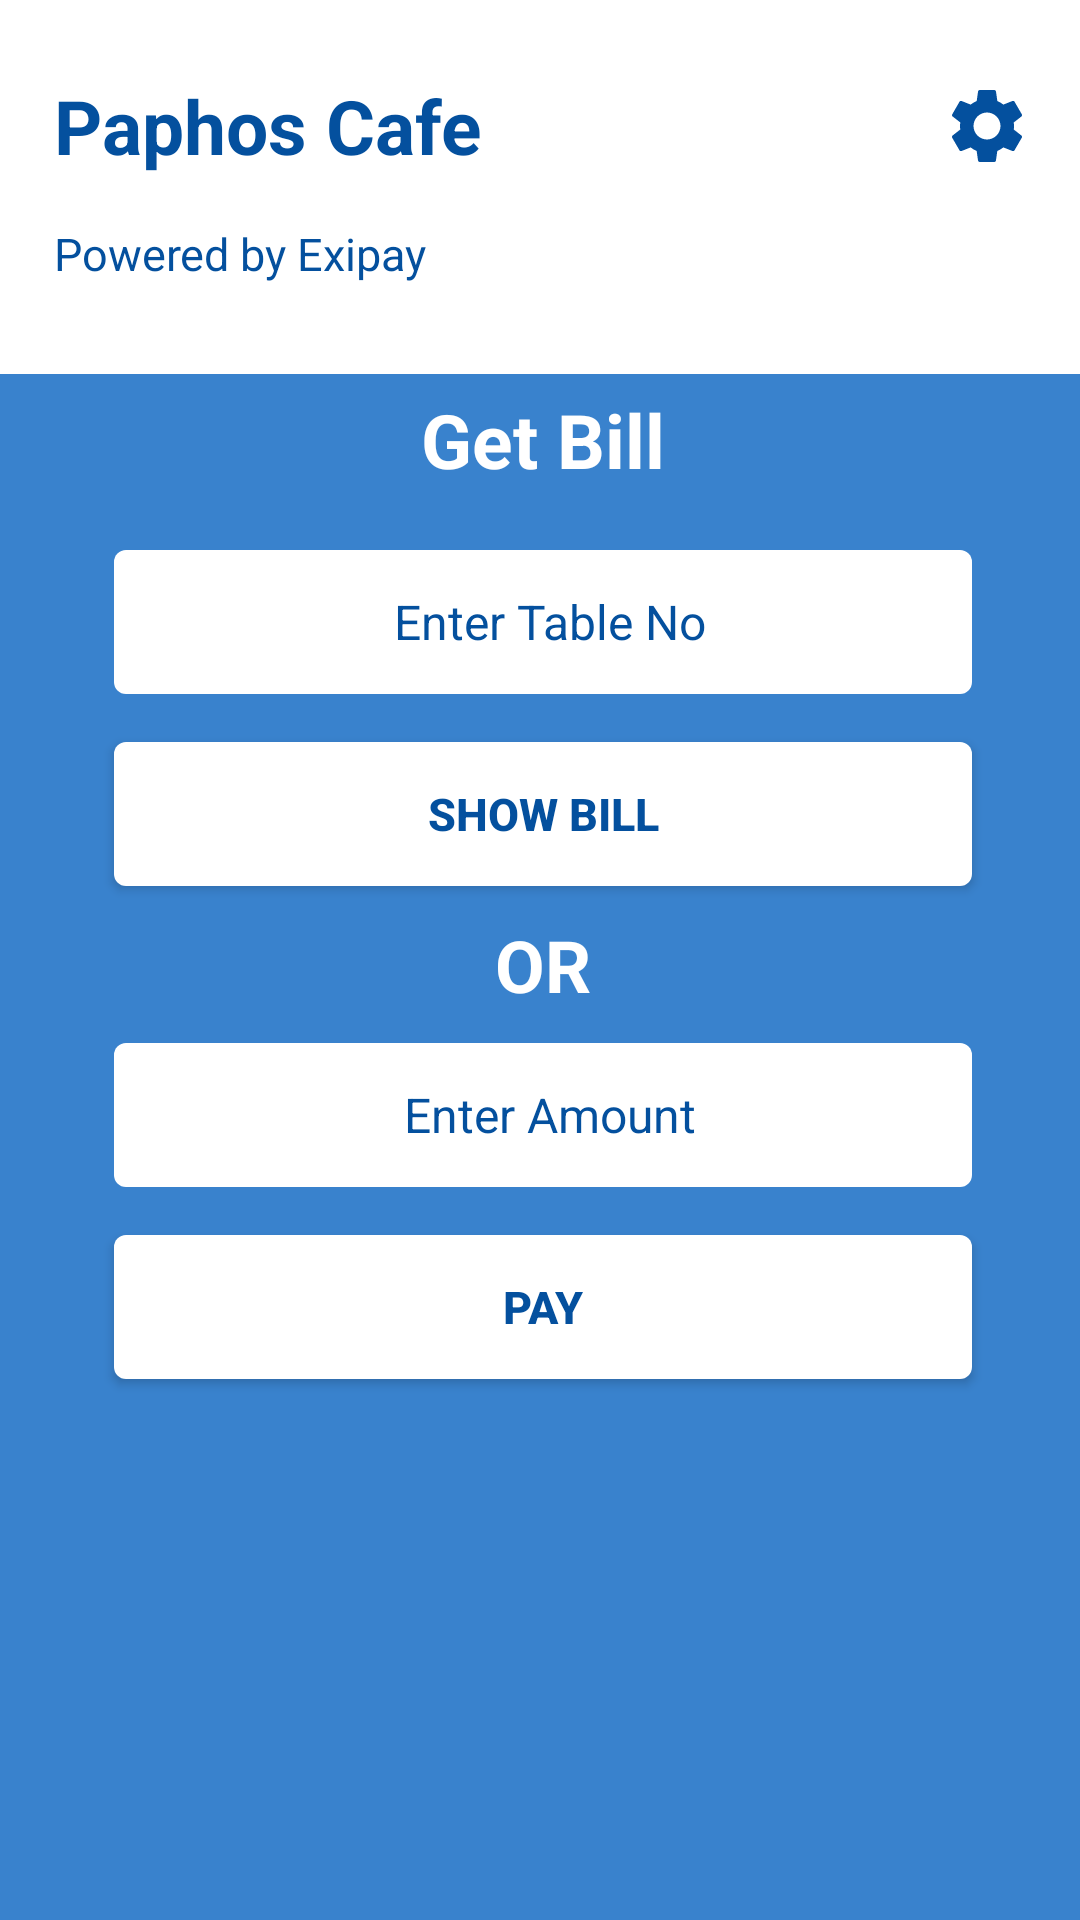

The Android layout XML behind this screen, and the referenced resources:
<!-- AndroidManifest.xml: application theme Theme.AppCompat.NoActionBar -->
<!-- res/layout/fragment_main.xml -->
<?xml version="1.0" encoding="utf-8"?>
<layout xmlns:android="http://schemas.android.com/apk/res/android"
    xmlns:app="http://schemas.android.com/apk/res-auto"
    xmlns:tools="http://schemas.android.com/tools">

    <androidx.constraintlayout.widget.ConstraintLayout
        android:layout_width="match_parent"
        android:layout_height="match_parent"
        android:background="@color/white">

        <View
            android:id="@+id/view"
            android:layout_width="match_parent"
            android:layout_height="0dp"
            android:layout_marginTop="30dp"
            android:background="@color/purple_200"
            app:layout_constraintBottom_toBottomOf="parent"
            app:layout_constraintStart_toStartOf="parent"
            app:layout_constraintTop_toBottomOf="@+id/textView4" />

        <androidx.constraintlayout.widget.Guideline
            android:id="@+id/guideline2"
            android:layout_width="wrap_content"
            android:layout_height="wrap_content"
            android:orientation="horizontal"
            app:layout_constraintGuide_percent="0.03" />

        <androidx.constraintlayout.widget.Guideline
            android:id="@+id/guideline3"
            android:layout_width="wrap_content"
            android:layout_height="wrap_content"
            android:orientation="vertical"
            app:layout_constraintGuide_percent="0.05" />

        <androidx.constraintlayout.widget.Guideline
            android:id="@+id/guideline4"
            android:layout_width="wrap_content"
            android:layout_height="wrap_content"
            android:orientation="vertical"
            app:layout_constraintGuide_end="16dp" />

        <TextView
            android:id="@+id/tvheadw3"
            android:layout_width="0dp"
            android:layout_height="45dp"
            android:gravity="center|left"
            android:text="@string/app_name"
            android:textColor="@color/purple_700"
            android:textSize="@dimen/text_size_head"
            android:textStyle="bold"
            app:layout_constraintEnd_toStartOf="@id/img_setting"
            app:layout_constraintStart_toStartOf="@id/guideline3"
            app:layout_constraintTop_toTopOf="@id/guideline2" />

        <ImageView
            android:id="@+id/img_setting"
            android:layout_width="30dp"
            android:layout_height="30dp"
            android:src="@drawable/ic_settings"
            app:layout_constraintBottom_toBottomOf="@id/tvheadw3"
            app:layout_constraintEnd_toStartOf="@id/guideline4"
            app:layout_constraintTop_toTopOf="@id/guideline2" />

        <TextView
            android:id="@+id/textView4"
            android:layout_width="wrap_content"
            android:layout_height="wrap_content"
            android:layout_marginTop="10dp"
            android:text="Powered by Exipay"
            android:textColor="@color/purple_700"
            android:textSize="15sp"
            app:layout_constraintStart_toStartOf="@id/guideline3"
            app:layout_constraintTop_toBottomOf="@id/tvheadw3" />

        <TextView
            android:id="@+id/textView5"
            android:layout_width="wrap_content"
            android:layout_height="wrap_content"
            android:padding="5dp"
            android:text="Get Bill"
            android:textColor="@color/white"
            android:textSize="25sp"
            android:textStyle="bold"
            app:layout_constraintEnd_toStartOf="@id/guideline4"
            app:layout_constraintStart_toStartOf="@id/guideline3"
            app:layout_constraintTop_toTopOf="@id/view" />


        <EditText
            android:id="@+id/tableNoET"
            android:layout_width="0dp"
            android:layout_height="48dp"
            android:layout_marginStart="20dp"
            android:layout_marginTop="15dp"
            android:layout_marginEnd="20dp"
            android:background="@drawable/btn_back"
            android:backgroundTint="@color/white"
            android:gravity="center"
            android:hint="Enter Table No"
            android:inputType="number"
            android:maxLines="1"
            android:paddingLeft="5dp"
            android:textColor="@color/purple_700"
            android:textColorHint="@color/purple_700"
            android:textSize="16sp"
            app:layout_constraintEnd_toStartOf="@id/guideline4"
            app:layout_constraintHorizontal_bias="0.0"
            app:layout_constraintStart_toStartOf="@id/guideline3"
            app:layout_constraintTop_toBottomOf="@id/textView5" />

        <Button
            android:id="@+id/button"
            android:layout_width="0dp"
            android:layout_height="48dp"
            android:layout_marginStart="20dp"
            android:layout_marginTop="16dp"
            android:layout_marginEnd="20dp"
            android:background="@drawable/btn_back"
            android:gravity="center"
            android:text="Show Bill"
            android:textColor="@color/purple_700"
            android:textSize="@dimen/text_size_head_small"
            android:textStyle="bold"
            app:layout_constraintEnd_toStartOf="@id/guideline4"
            app:layout_constraintHorizontal_bias="0.0"
            app:layout_constraintStart_toStartOf="@id/guideline3"
            app:layout_constraintTop_toBottomOf="@id/tableNoET" />


        <TextView
            android:id="@+id/orTV"
            android:layout_width="wrap_content"
            android:layout_height="wrap_content"
            android:layout_marginTop="10dp"
            android:text="OR"
            android:textColor="@color/white"
            android:textSize="24dp"
            android:textStyle="bold"
            app:layout_constraintEnd_toEndOf="@+id/button"
            app:layout_constraintStart_toStartOf="@+id/button"
            app:layout_constraintTop_toBottomOf="@+id/button" />

        <EditText
            android:id="@+id/customAmountET"
            android:layout_width="0dp"
            android:layout_height="48dp"
            android:layout_marginStart="20dp"
            android:layout_marginTop="10dp"
            android:layout_marginEnd="20dp"
            android:background="@drawable/btn_back"
            android:backgroundTint="@color/white"
            android:gravity="center"
            android:hint="Enter Amount"
            android:inputType="number"
            android:maxLines="1"
            android:paddingLeft="5dp"
            android:textColor="@color/purple_700"
            android:textColorHint="@color/purple_700"
            android:textSize="16sp"
            app:layout_constraintEnd_toStartOf="@id/guideline4"
            app:layout_constraintStart_toStartOf="@id/guideline3"
            app:layout_constraintTop_toBottomOf="@id/orTV" />

        <Button
            android:id="@+id/buttonPayCustom"
            android:layout_width="0dp"
            android:layout_height="48dp"
            android:layout_marginStart="20dp"
            android:layout_marginTop="16dp"
            android:layout_marginEnd="20dp"
            android:background="@drawable/btn_back"
            android:gravity="center"
            android:text="Pay"
            android:textColor="@color/purple_700"
            android:textSize="@dimen/text_size_head_small"
            android:textStyle="bold"
            app:layout_constraintEnd_toStartOf="@id/guideline4"
            app:layout_constraintHorizontal_bias="0.0"
            app:layout_constraintStart_toStartOf="@id/guideline3"
            app:layout_constraintTop_toBottomOf="@id/customAmountET" />

    </androidx.constraintlayout.widget.ConstraintLayout>

</layout>
<!-- resources referenced by this layout -->
<resources>
  <color name="purple_200">#3982CD</color>
  <color name="purple_700">#04509E</color>
  <color name="white">#FFFFFFFF</color>
  <dimen name="text_size_head">25sp</dimen>
  <dimen name="text_size_head_small">15sp</dimen>
  <!-- drawable btn_back (drawable) -->
  <?xml version="1.0" encoding="utf-8"?>
  <shape xmlns:android="http://schemas.android.com/apk/res/android"
      android:shape="rectangle"
      android:padding="7dp">
  
  
      <corners android:radius="4dp" />
  
      <gradient android:angle="135"
          android:centerColor="@color/white"
          android:endColor="@color/white"
          android:startColor="@color/white" />
  </shape>
  <!-- drawable ic_settings (drawable) -->
  <vector android:height="32dp" android:tint="#04509E"
      android:viewportHeight="24" android:viewportWidth="24"
      android:width="32dp" xmlns:android="http://schemas.android.com/apk/res/android">
      <path android:fillColor="@android:color/white" android:pathData="M19.14,12.94c0.04,-0.3 0.06,-0.61 0.06,-0.94c0,-0.32 -0.02,-0.64 -0.07,-0.94l2.03,-1.58c0.18,-0.14 0.23,-0.41 0.12,-0.61l-1.92,-3.32c-0.12,-0.22 -0.37,-0.29 -0.59,-0.22l-2.39,0.96c-0.5,-0.38 -1.03,-0.7 -1.62,-0.94L14.4,2.81c-0.04,-0.24 -0.24,-0.41 -0.48,-0.41h-3.84c-0.24,0 -0.43,0.17 -0.47,0.41L9.25,5.35C8.66,5.59 8.12,5.92 7.63,6.29L5.24,5.33c-0.22,-0.08 -0.47,0 -0.59,0.22L2.74,8.87C2.62,9.08 2.66,9.34 2.86,9.48l2.03,1.58C4.84,11.36 4.8,11.69 4.8,12s0.02,0.64 0.07,0.94l-2.03,1.58c-0.18,0.14 -0.23,0.41 -0.12,0.61l1.92,3.32c0.12,0.22 0.37,0.29 0.59,0.22l2.39,-0.96c0.5,0.38 1.03,0.7 1.62,0.94l0.36,2.54c0.05,0.24 0.24,0.41 0.48,0.41h3.84c0.24,0 0.44,-0.17 0.47,-0.41l0.36,-2.54c0.59,-0.24 1.13,-0.56 1.62,-0.94l2.39,0.96c0.22,0.08 0.47,0 0.59,-0.22l1.92,-3.32c0.12,-0.22 0.07,-0.47 -0.12,-0.61L19.14,12.94zM12,15.6c-1.98,0 -3.6,-1.62 -3.6,-3.6s1.62,-3.6 3.6,-3.6s3.6,1.62 3.6,3.6S13.98,15.6 12,15.6z"/>
  </vector>
  <string name="app_name">Paphos Cafe</string>
</resources>
